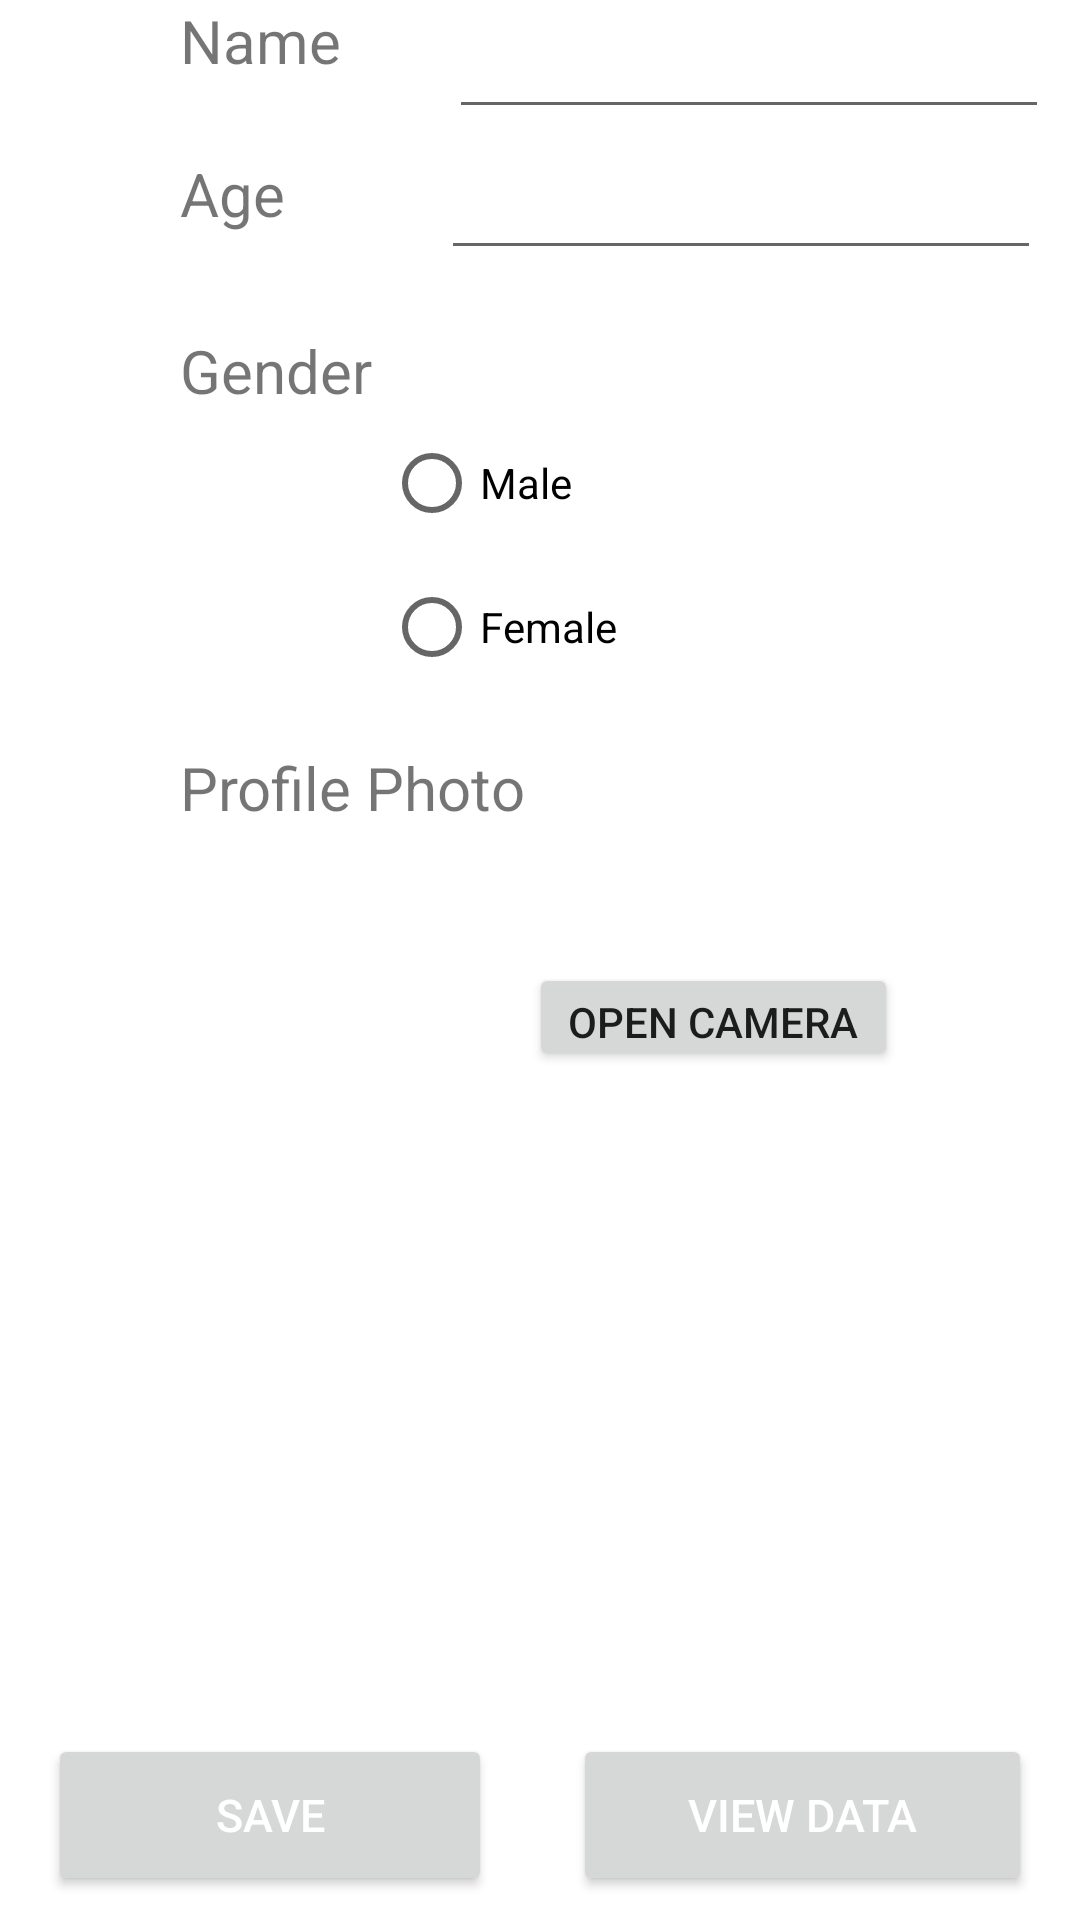

Layout XML and referenced resources for this Android screen:
<!-- AndroidManifest.xml: application theme Theme.CENSUSBCE0010 -->
<!-- res/layout/activity_add_data.xml -->
<?xml version="1.0" encoding="utf-8"?>
<androidx.constraintlayout.widget.ConstraintLayout xmlns:android="http://schemas.android.com/apk/res/android"
    xmlns:app="http://schemas.android.com/apk/res-auto"
    xmlns:tools="http://schemas.android.com/tools"
    android:layout_width="match_parent"
    android:layout_height="match_parent"
    tools:context=".AddDataActivity">

    <TextView
        android:id="@+id/textName"
        android:layout_width="wrap_content"
        android:layout_height="wrap_content"
        android:layout_marginStart="60dp"
        android:layout_marginEnd="36dp"
        android:text="Name"
        android:textSize="20dp"
        app:layout_constraintEnd_toStartOf="@+id/editTextTextPersonName"
        app:layout_constraintStart_toStartOf="parent"
        tools:layout_editor_absoluteY="168dp"
        tools:ignore="MissingConstraints" />

    <EditText
        android:id="@+id/editTextTextPersonName"
        android:layout_width="200dp"
        android:layout_height="43dp"
        android:layout_marginStart="36dp"
        android:inputType="textPersonName"
        app:layout_constraintStart_toEndOf="@+id/textName"
        tools:layout_editor_absoluteY="160dp"
        tools:ignore="MissingConstraints" />

    <TextView
        android:id="@+id/textAge"
        android:layout_width="wrap_content"
        android:layout_height="wrap_content"
        android:layout_marginStart="60dp"
        android:layout_marginTop="24dp"
        android:layout_marginEnd="53dp"
        android:text="Age"
        android:textSize="20dp"
        app:layout_constraintEnd_toStartOf="@+id/editTextNumber"
        app:layout_constraintStart_toStartOf="parent"
        app:layout_constraintTop_toBottomOf="@+id/textName" />

    <EditText
        android:id="@+id/editTextNumber"
        android:layout_width="200dp"
        android:layout_height="43dp"
        android:layout_marginStart="52dp"
        android:layout_marginTop="4dp"
        android:ems="10"
        android:inputType="number"
        app:layout_constraintStart_toEndOf="@+id/textAge"
        app:layout_constraintTop_toBottomOf="@+id/editTextTextPersonName" />

    <TextView
        android:id="@+id/textGender"
        android:layout_width="wrap_content"
        android:layout_height="wrap_content"
        android:layout_marginStart="60dp"
        android:layout_marginTop="32dp"
        android:text="Gender"
        android:textSize="20dp"
        app:layout_constraintStart_toStartOf="parent"
        app:layout_constraintTop_toBottomOf="@+id/textAge" />

    
    
    
    
    
    
    
    
    
    

    <RadioGroup
        android:id="@+id/gender"
        android:layout_width="179dp"
        android:layout_height="0dp"
        android:layout_marginStart="128dp"
        app:layout_constraintStart_toStartOf="parent"
        app:layout_constraintTop_toBottomOf="@+id/textGender">

        <RadioButton
            android:id="@+id/maleBtn"
            android:layout_width="wrap_content"
            android:layout_height="wrap_content"
            android:text="Male" />

        <RadioButton
            android:id="@+id/femaleBtn"
            android:layout_width="wrap_content"
            android:layout_height="wrap_content"
            android:text="Female" />
    </RadioGroup>

    <TextView
        android:id="@+id/textView9"
        android:layout_width="wrap_content"
        android:layout_height="27dp"
        android:layout_marginStart="60dp"
        android:layout_marginTop="16dp"
        android:text="Profile Photo"
        android:textSize="20dp"
        app:layout_constraintStart_toStartOf="parent"
        app:layout_constraintTop_toBottomOf="@+id/gender" />

    <Button
        android:id="@+id/camBtn"
        android:layout_width="123dp"
        android:layout_height="36dp"
        android:layout_marginStart="20dp"
        android:layout_marginTop="88dp"
        android:layout_marginEnd="67dp"
        android:outlineAmbientShadowColor="@color/black"
        android:text="Open Camera"
        app:layout_constraintEnd_toEndOf="parent"
        app:layout_constraintHorizontal_bias="0.425"
        app:layout_constraintStart_toEndOf="@+id/profilePhoto"
        app:layout_constraintTop_toBottomOf="@+id/gender" />

    <Button
        android:id="@+id/save"
        android:layout_width="148dp"
        android:layout_height="54dp"
        android:layout_marginStart="16dp"
        android:layout_marginBottom="8dp"

        android:onClick="onclick"
        android:text="Save"
        android:textColor="@color/white"
        android:textSize="15dp"
        app:layout_constraintBottom_toBottomOf="parent"
        app:layout_constraintStart_toStartOf="parent" />

    <ImageView
        android:id="@+id/profilePhoto"
        android:layout_width="73dp"
        android:layout_height="74dp"
        android:layout_marginStart="88dp"
        android:layout_marginTop="28dp"
        app:layout_constraintStart_toStartOf="parent"
        app:layout_constraintTop_toBottomOf="@+id/textView9"/>


    <Button
        android:id="@+id/viewBtn"
        android:layout_width="153dp"
        android:layout_height="54dp"
        android:layout_marginEnd="16dp"
        android:layout_marginBottom="8dp"
        android:onClick="onclick"
        android:text="View Data"
        android:textColor="@color/white"
        android:textSize="15dp"
        app:layout_constraintBottom_toBottomOf="parent"
        app:layout_constraintEnd_toEndOf="parent" />

</androidx.constraintlayout.widget.ConstraintLayout>
<!-- resources referenced by this layout -->
<resources>
  <style name="Theme.CENSUSBCE0010" parent="Theme.MaterialComponents.DayNight.DarkActionBar">
          
          <item name="colorPrimary">@color/purple_500</item>
          <item name="colorPrimaryVariant">@color/purple_700</item>
          <item name="colorOnPrimary">@color/white</item>
          
          <item name="colorSecondary">@color/teal_200</item>
          <item name="colorSecondaryVariant">@color/teal_700</item>
          <item name="colorOnSecondary">@color/black</item>
          
          <item name="android:statusBarColor">?attr/colorPrimaryVariant</item>
          
      </style>
  <!-- not gathered from this repository: default colours our renderer supplied (Android Studio template values) -->
  <color name="purple_500">#FF6200EE</color>
  <color name="purple_700">#FF3700B3</color>
  <color name="teal_200">#FF03DAC5</color>
  <color name="teal_700">#FF018786</color>
  <color name="black">#FF000000</color>
  <color name="white">#FFFFFFFF</color>
</resources>
